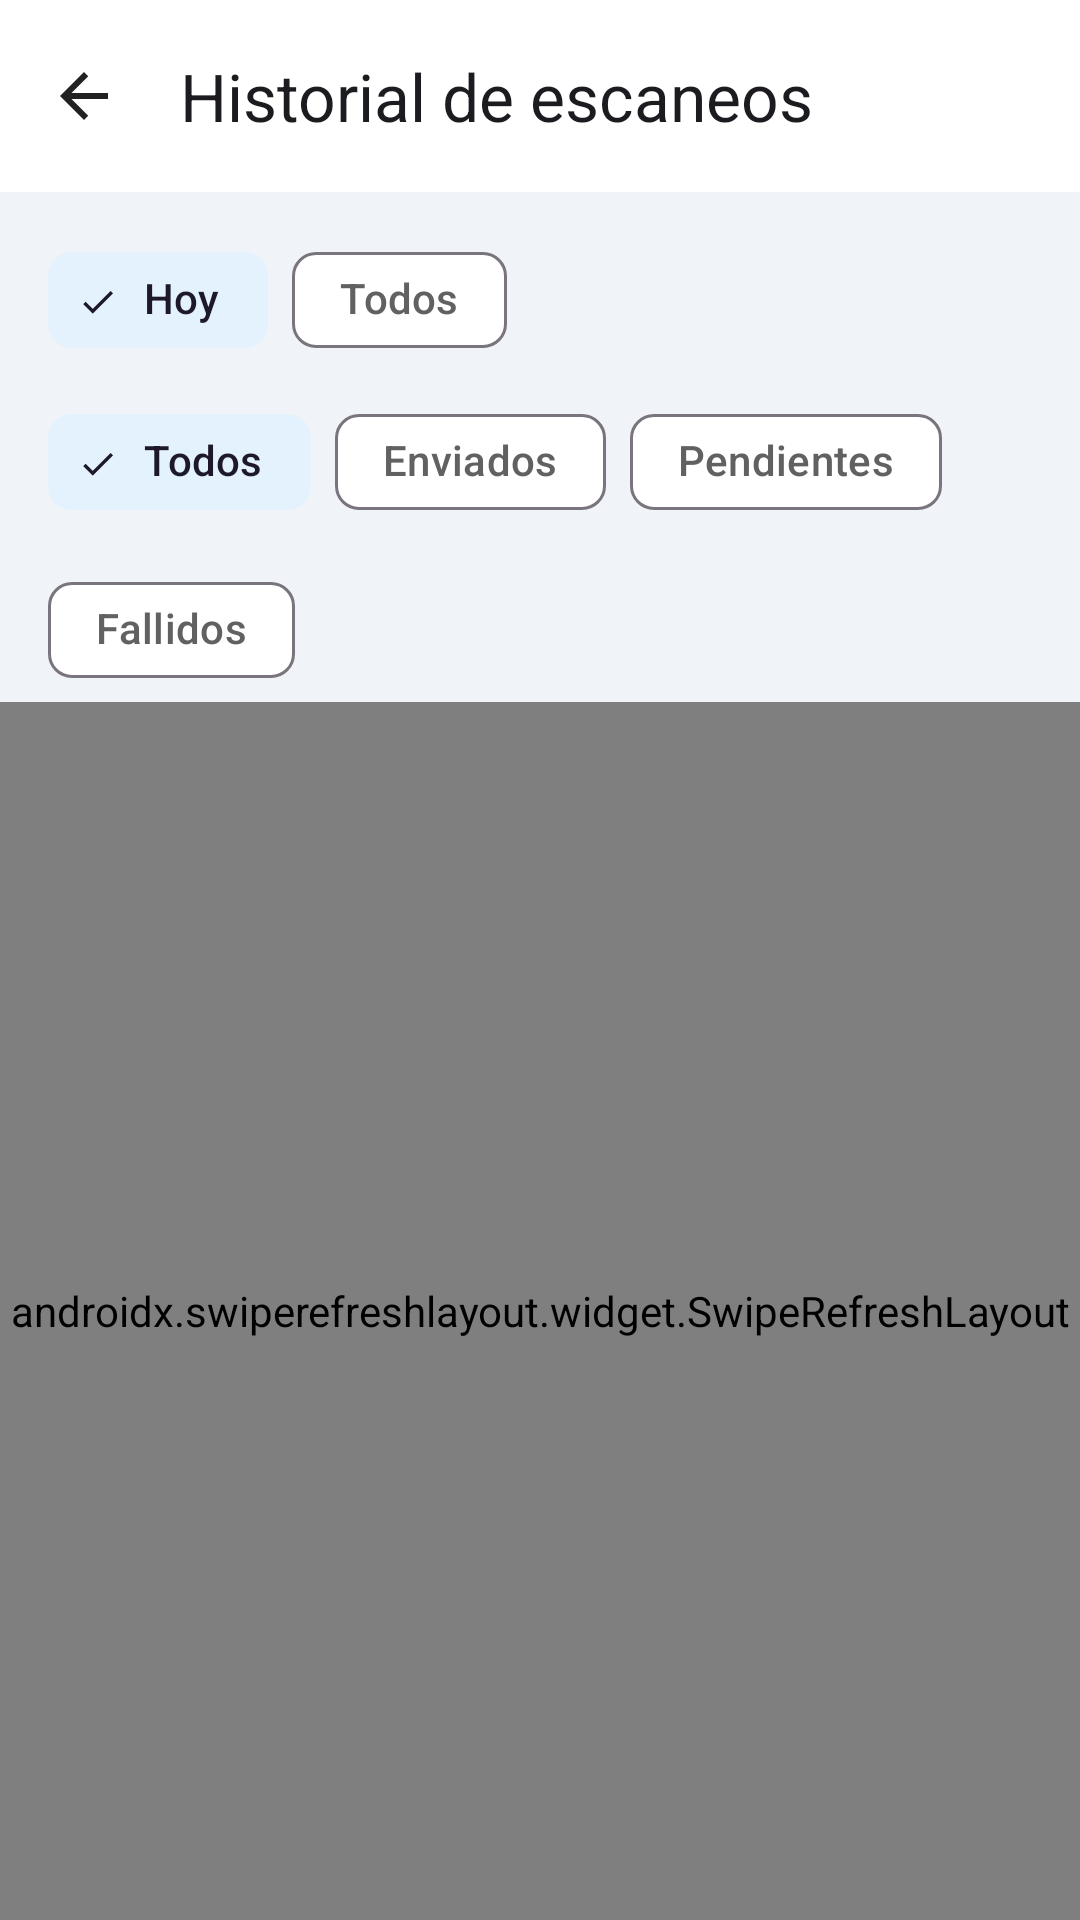

Android layout source for this screen:
<!-- AndroidManifest.xml: application theme Theme.Test -->
<!-- res/layout/activity_history.xml -->
<?xml version="1.0" encoding="utf-8"?>
<androidx.constraintlayout.widget.ConstraintLayout xmlns:android="http://schemas.android.com/apk/res/android"
    xmlns:app="http://schemas.android.com/apk/res-auto"
    xmlns:tools="http://schemas.android.com/tools"
    android:id="@+id/main"
    android:layout_width="match_parent"
    android:layout_height="match_parent"
    android:background="@color/background"
    tools:context=".HistoryActivity">

    
    <com.google.android.material.appbar.AppBarLayout
        android:id="@+id/layoutHeader"
        android:layout_width="0dp"
        android:layout_height="wrap_content"
        android:fitsSystemWindows="true"
        app:layout_constraintEnd_toEndOf="parent"
        app:layout_constraintStart_toStartOf="parent"
        app:layout_constraintTop_toTopOf="parent">

        <com.google.android.material.appbar.MaterialToolbar
            android:id="@+id/toolbar"
            android:layout_width="match_parent"
            android:layout_height="?attr/actionBarSize"
            app:navigationIcon="@drawable/ic_back"
            app:title="@string/title_history" />
    </com.google.android.material.appbar.AppBarLayout>

    
    <androidx.constraintlayout.widget.ConstraintLayout
        android:layout_width="0dp"
        android:layout_height="0dp"
        android:background="@color/background"
        app:layout_constraintBottom_toBottomOf="parent"
        app:layout_constraintEnd_toEndOf="parent"
        app:layout_constraintStart_toStartOf="parent"
        app:layout_constraintTop_toBottomOf="@id/layoutHeader">

        
        <com.google.android.material.chip.ChipGroup
            android:id="@+id/chipGroupDate"
            android:layout_width="0dp"
            android:layout_height="wrap_content"
            android:layout_marginTop="12dp"
            android:paddingHorizontal="16dp"
            app:layout_constraintEnd_toEndOf="parent"
            app:layout_constraintStart_toStartOf="parent"
            app:layout_constraintTop_toTopOf="parent"
            app:selectionRequired="true"
            app:singleSelection="true">

            <com.google.android.material.chip.Chip
                android:id="@+id/chipToday"
                style="@style/Widget.Material3.Chip.Filter"
                android:layout_width="wrap_content"
                android:layout_height="wrap_content"
                android:checked="true"
                android:text="Hoy" />

            <com.google.android.material.chip.Chip
                android:id="@+id/chipAllDates"
                style="@style/Widget.Material3.Chip.Filter"
                android:layout_width="wrap_content"
                android:layout_height="wrap_content"
                android:text="Todos" />

        </com.google.android.material.chip.ChipGroup>

        
        <com.google.android.material.chip.ChipGroup
            android:id="@+id/chipGroup"
            android:layout_width="0dp"
            android:layout_height="wrap_content"
            android:layout_marginTop="6dp"
            android:paddingHorizontal="16dp"
            app:layout_constraintEnd_toEndOf="parent"
            app:layout_constraintStart_toStartOf="parent"
            app:layout_constraintTop_toBottomOf="@id/chipGroupDate"
            app:selectionRequired="true"
            app:singleSelection="true">

            <com.google.android.material.chip.Chip
                android:id="@+id/chipAll"
                style="@style/Widget.Material3.Chip.Filter"
                android:layout_width="wrap_content"
                android:layout_height="wrap_content"
                android:checked="true"
                android:text="@string/filter_all" />

            <com.google.android.material.chip.Chip
                android:id="@+id/chipSent"
                style="@style/Widget.Material3.Chip.Filter"
                android:layout_width="wrap_content"
                android:layout_height="wrap_content"
                android:text="@string/filter_sent" />

            <com.google.android.material.chip.Chip
                android:id="@+id/chipPending"
                style="@style/Widget.Material3.Chip.Filter"
                android:layout_width="wrap_content"
                android:layout_height="wrap_content"
                android:text="@string/filter_pending" />

            <com.google.android.material.chip.Chip
                android:id="@+id/chipFailed"
                style="@style/Widget.Material3.Chip.Filter"
                android:layout_width="wrap_content"
                android:layout_height="wrap_content"
                android:text="Fallidos" />
        </com.google.android.material.chip.ChipGroup>

        
        <androidx.swiperefreshlayout.widget.SwipeRefreshLayout
            android:id="@+id/swipeRefresh"
            android:layout_width="0dp"
            android:layout_height="0dp"
            app:layout_constraintBottom_toBottomOf="parent"
            app:layout_constraintEnd_toEndOf="parent"
            app:layout_constraintStart_toStartOf="parent"
            app:layout_constraintTop_toBottomOf="@id/chipGroup">

        <ScrollView
            android:layout_width="match_parent"
            android:layout_height="match_parent"
            android:layout_marginTop="12dp">

            <LinearLayout
                android:layout_width="match_parent"
                android:layout_height="wrap_content"
                android:orientation="vertical"
                android:paddingHorizontal="16dp"
                android:paddingBottom="24dp">

                <LinearLayout
                    android:id="@+id/layoutEntries"
                    android:layout_width="match_parent"
                    android:layout_height="wrap_content"
                    android:orientation="vertical" />

                <com.google.android.material.button.MaterialButton
                    android:id="@+id/btnLoadMore"
                    style="@style/Widget.Material3.Button.OutlinedButton"
                    android:layout_width="match_parent"
                    android:layout_height="wrap_content"
                    android:layout_marginTop="8dp"
                    android:text="Cargar más pedidos"
                    android:visibility="gone"
                    app:cornerRadius="12dp" />

                <LinearLayout
                    android:id="@+id/layoutEmpty"
                    android:layout_width="match_parent"
                    android:layout_height="wrap_content"
                    android:gravity="center"
                    android:orientation="vertical"
                    android:padding="48dp"
                    android:visibility="gone"
                    tools:visibility="visible">

                    <ImageView
                        android:layout_width="72dp"
                        android:layout_height="72dp"
                        android:importantForAccessibility="no"
                        android:src="@drawable/ic_history"
                        app:tint="@color/light_gray" />

                    <TextView
                        android:id="@+id/tvEmptyMessage"
                        android:layout_width="wrap_content"
                        android:layout_height="wrap_content"
                        android:layout_marginTop="16dp"
                        android:gravity="center"
                        android:text="@string/empty_history"
                        android:textColor="@color/text_secondary"
                        android:textSize="16sp" />

                    <TextView
                        android:layout_width="wrap_content"
                        android:layout_height="wrap_content"
                        android:layout_marginTop="4dp"
                        android:gravity="center"
                        android:text="Los pedidos enviados aparecerán aquí"
                        android:textColor="@color/light_gray"
                        android:textSize="13sp" />
                </LinearLayout>
            </LinearLayout>
        </ScrollView>

        </androidx.swiperefreshlayout.widget.SwipeRefreshLayout>
    </androidx.constraintlayout.widget.ConstraintLayout>

</androidx.constraintlayout.widget.ConstraintLayout>
<!-- resources referenced by this layout -->
<resources>
  <color name="background">#F0F4F8</color>
  <color name="light_gray">#E0E0E0</color>
  <color name="text_secondary">#616161</color>
  <!-- drawable ic_back (drawable) -->
  <vector xmlns:android="http://schemas.android.com/apk/res/android"
      android:width="24dp"
      android:height="24dp"
      android:viewportWidth="24"
      android:viewportHeight="24">
      <path android:fillColor="#212121"
          android:pathData="M20,11H7.83l5.59,-5.59L12,4l-8,8 8,8 1.41,-1.41L7.83,13H20v-2z"/>
  </vector>
  <!-- drawable ic_history (drawable) -->
  <vector xmlns:android="http://schemas.android.com/apk/res/android"
      android:width="24dp"
      android:height="24dp"
      android:viewportWidth="24"
      android:viewportHeight="24">
      <path android:fillColor="#1565C0"
          android:pathData="M13,3C8.03,3 4,7.03 4,12H1L4.89,15.89L4.96,16.03L9,12H6C6,8.13 9.13,5 13,5C16.87,5 20,8.13 20,12C20,15.87 16.87,19 13,19C11.07,19 9.32,18.21 8.06,16.94L6.64,18.36C8.27,19.99 10.52,21 13,21C17.97,21 22,16.97 22,12C22,7.03 17.97,3 13,3zM12,8V13L16.28,15.54L17,14.33L13.5,12.25V8H12z"/>
  </vector>
  <string name="empty_history">Sin escaneos en el historial</string>
  <string name="filter_all">Todos</string>
  <string name="filter_pending">Pendientes</string>
  <string name="filter_sent">Enviados</string>
  <string name="title_history">Historial de escaneos</string>
  <style name="Theme.Test" parent="Base.Theme.Test">
          <item name="android:windowAnimationStyle">@style/WindowAnimation.Slide</item>
      </style>
  <style name="Base.Theme.Test" parent="Theme.Material3.Light.NoActionBar">
          <item name="android:windowBackground">@color/background</item>
          <item name="colorPrimary">@color/primary</item>
          <item name="colorOnPrimary">@color/white</item>
          <item name="colorPrimaryContainer">@color/light_primary</item>
          <item name="colorOnPrimaryContainer">@color/primary_dark</item>
          <item name="colorSecondary">@color/primary_light</item>
          <item name="colorOnSecondary">@color/white</item>
          <item name="colorSecondaryContainer">@color/light_primary</item>
          <item name="colorTertiary">@color/success</item>
          <item name="colorOnTertiary">@color/white</item>
          <item name="colorError">@color/red</item>
          <item name="colorOnError">@color/white</item>
          <item name="colorErrorContainer">@color/error_light</item>
          <item name="colorSurface">@color/surface</item>
          <item name="colorOnSurface">@color/text_primary</item>
          <item name="colorSurfaceVariant">@color/background</item>
          <item name="colorOnSurfaceVariant">@color/text_secondary</item>
          <item name="colorOutline">@color/outline</item>
          <item name="colorOutlineVariant">@color/light_gray</item>
          <item name="android:statusBarColor">@android:color/transparent</item>
          <item name="android:navigationBarColor">@color/surface</item>
          <item name="android:windowLightNavigationBar" tools:targetApi="27">true</item>
      </style>
  <style name="WindowAnimation.Slide" parent="@android:style/Animation.Activity">
          <item name="android:activityOpenEnterAnimation">@anim/slide_in_right</item>
          <item name="android:activityOpenExitAnimation">@anim/slide_out_left</item>
          <item name="android:activityCloseEnterAnimation">@anim/slide_in_left</item>
          <item name="android:activityCloseExitAnimation">@anim/slide_out_right</item>
      </style>
  <color name="primary">#1565C0</color>
  <color name="white">#FFFFFFFF</color>
  <color name="light_primary">#E3F2FD</color>
  <color name="primary_dark">#0D47A1</color>
  <color name="primary_light">#1976D2</color>
  <color name="success">#2E7D32</color>
  <color name="red">#C62828</color>
  <color name="error_light">#FFEBEE</color>
  <color name="surface">#FFFFFF</color>
  <color name="text_primary">#212121</color>
  <color name="outline">#79747E</color>
</resources>
